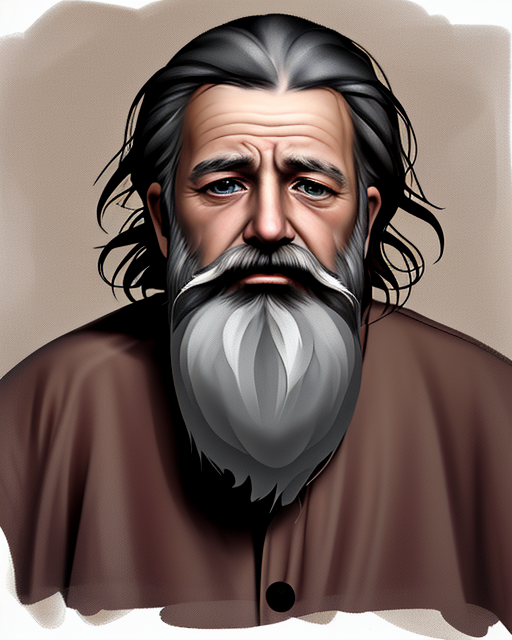
Generation parameters embedded in this image by AUTOMATIC1111 Stable Diffusion web UI or a fork of it (Forge, ...) (PNG 'parameters' text chunk):
<lora:oilsketch:1> oilsketch an expressive sad homeless man, scruffy beard
Steps: 30, Sampler: Euler a, CFG scale: 7.5, Seed: 1481899101, Size: 512x640, Model hash: 3640e954e1, Model: oilsketchStyle_1